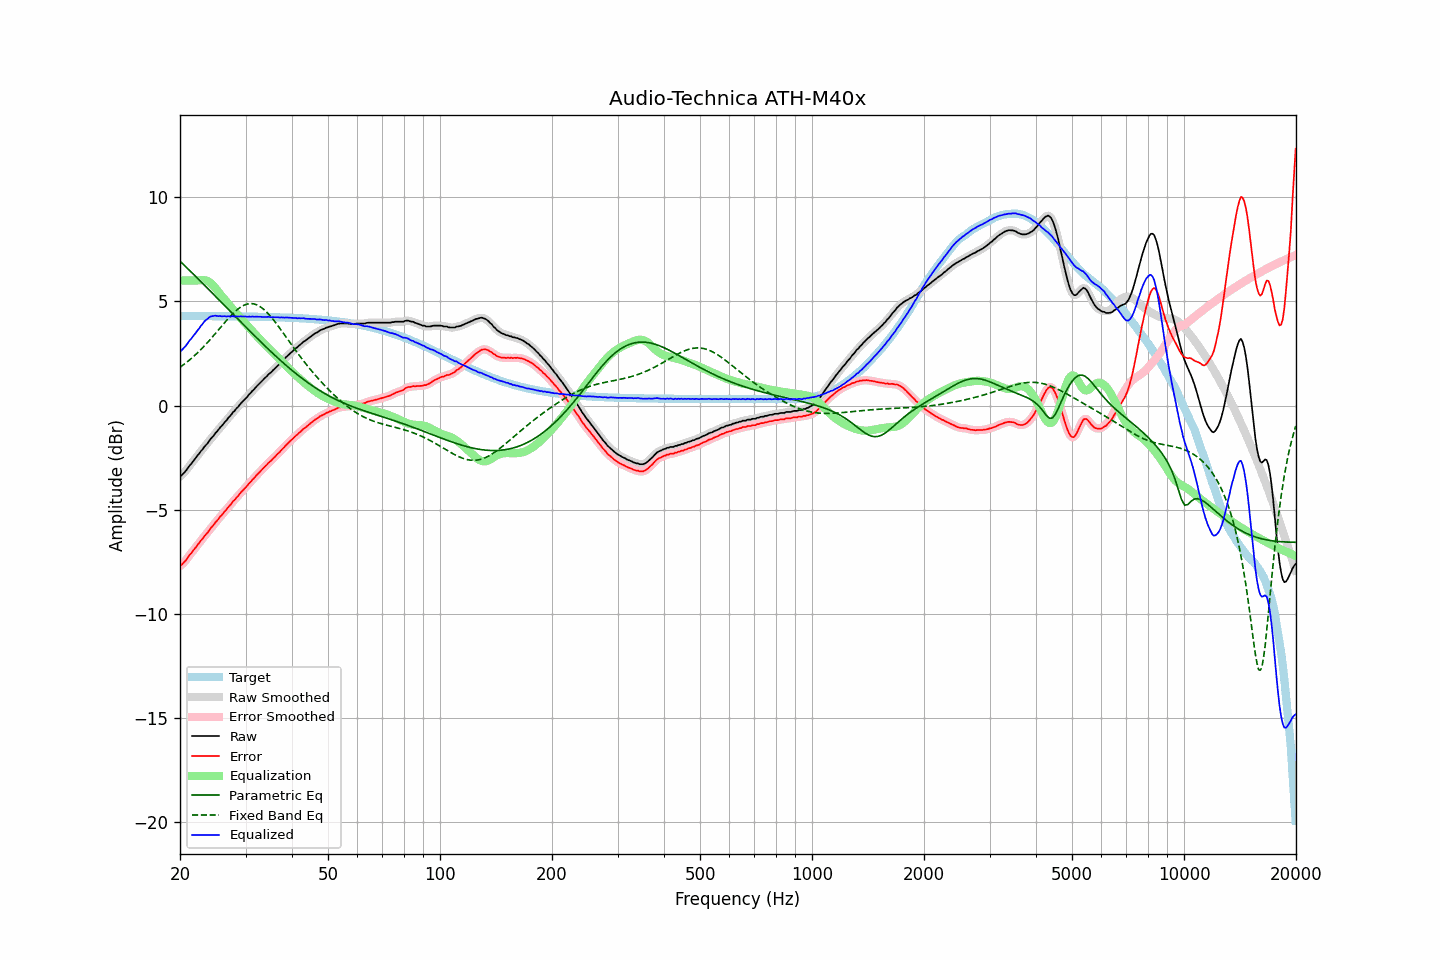

The data file committed next to this chart (first rows):
frequency, raw, error, smoothed, error_smoothed, equalization, parametric_eq, fixed_band_eq, equalized_raw, equalized_smoothed, target
20.00, -3.40, -7.69, -3.40, -7.70, 6.00, 6.93, 1.83, 2.60, 2.60, 4.29
20.20, -3.36, -7.65, -3.34, -7.64, 6.00, 6.85, 1.89, 2.64, 2.66, 4.29
20.40, -3.27, -7.56, -3.27, -7.57, 6.00, 6.78, 1.94, 2.73, 2.73, 4.29
20.61, -3.19, -7.48, -3.19, -7.48, 6.00, 6.70, 2.00, 2.81, 2.81, 4.29
20.81, -3.10, -7.39, -3.09, -7.38, 6.00, 6.63, 2.06, 2.90, 2.91, 4.29
21.02, -2.99, -7.28, -2.99, -7.28, 6.00, 6.55, 2.13, 3.01, 3.01, 4.29
21.23, -2.88, -7.17, -2.89, -7.18, 6.00, 6.48, 2.19, 3.12, 3.11, 4.29
21.44, -2.80, -7.09, -2.79, -7.08, 6.00, 6.40, 2.25, 3.20, 3.21, 4.29
21.66, -2.69, -6.98, -2.69, -6.98, 6.00, 6.33, 2.32, 3.31, 3.31, 4.29
21.87, -2.60, -6.89, -2.59, -6.89, 6.00, 6.25, 2.39, 3.40, 3.41, 4.29
22.09, -2.50, -6.79, -2.49, -6.78, 6.00, 6.18, 2.46, 3.50, 3.51, 4.29
22.31, -2.39, -6.68, -2.39, -6.68, 6.00, 6.10, 2.54, 3.61, 3.61, 4.29
22.54, -2.30, -6.59, -2.29, -6.58, 6.01, 6.02, 2.61, 3.71, 3.71, 4.29
22.76, -2.19, -6.48, -2.20, -6.48, 6.01, 5.95, 2.69, 3.83, 3.82, 4.29
22.99, -2.11, -6.40, -2.10, -6.39, 6.02, 5.87, 2.77, 3.91, 3.92, 4.29
23.22, -2.00, -6.29, -2.00, -6.29, 6.02, 5.79, 2.85, 4.02, 4.01, 4.29
23.45, -1.91, -6.20, -1.91, -6.20, 6.00, 5.71, 2.93, 4.09, 4.09, 4.29
23.69, -1.83, -6.12, -1.81, -6.10, 5.98, 5.64, 3.01, 4.15, 4.16, 4.29
23.92, -1.72, -6.00, -1.72, -6.00, 5.93, 5.56, 3.10, 4.22, 4.22, 4.29
24.16, -1.61, -5.89, -1.62, -5.91, 5.88, 5.48, 3.19, 4.27, 4.26, 4.29
24.40, -1.53, -5.81, -1.52, -5.81, 5.81, 5.40, 3.27, 4.29, 4.29, 4.29
24.65, -1.44, -5.72, -1.43, -5.71, 5.73, 5.33, 3.36, 4.29, 4.30, 4.29
24.89, -1.33, -5.61, -1.34, -5.62, 5.64, 5.25, 3.45, 4.31, 4.30, 4.28
25.14, -1.25, -5.53, -1.24, -5.53, 5.54, 5.17, 3.54, 4.30, 4.30, 4.28
25.39, -1.16, -5.44, -1.15, -5.43, 5.44, 5.09, 3.64, 4.29, 4.29, 4.28
25.65, -1.05, -5.33, -1.06, -5.34, 5.34, 5.01, 3.73, 4.29, 4.28, 4.28
25.91, -0.98, -5.26, -0.97, -5.25, 5.25, 4.93, 3.82, 4.27, 4.28, 4.28
26.16, -0.88, -5.16, -0.88, -5.16, 5.16, 4.86, 3.91, 4.28, 4.28, 4.28
26.43, -0.78, -5.06, -0.79, -5.07, 5.07, 4.78, 4.00, 4.29, 4.28, 4.28
26.69, -0.71, -4.99, -0.69, -4.97, 4.97, 4.70, 4.09, 4.27, 4.28, 4.28
26.96, -0.60, -4.88, -0.61, -4.89, 4.88, 4.62, 4.17, 4.29, 4.28, 4.28
27.23, -0.52, -4.80, -0.51, -4.79, 4.79, 4.54, 4.26, 4.27, 4.28, 4.28
27.50, -0.43, -4.71, -0.42, -4.70, 4.70, 4.46, 4.34, 4.27, 4.28, 4.28
27.77, -0.32, -4.59, -0.33, -4.61, 4.61, 4.39, 4.42, 4.29, 4.28, 4.28
28.05, -0.26, -4.53, -0.24, -4.52, 4.52, 4.31, 4.49, 4.26, 4.28, 4.28
28.33, -0.15, -4.42, -0.16, -4.43, 4.43, 4.23, 4.56, 4.28, 4.27, 4.27
28.62, -0.08, -4.35, -0.07, -4.34, 4.34, 4.15, 4.63, 4.26, 4.27, 4.27
28.90, 0.02, -4.25, 0.02, -4.25, 4.25, 4.07, 4.68, 4.28, 4.28, 4.27
29.19, 0.11, -4.16, 0.11, -4.17, 4.17, 3.99, 4.74, 4.28, 4.27, 4.27
29.48, 0.19, -4.08, 0.20, -4.07, 4.08, 3.92, 4.78, 4.27, 4.28, 4.27
29.78, 0.27, -4.00, 0.27, -4.00, 3.99, 3.84, 4.82, 4.27, 4.27, 4.27
30.08, 0.36, -3.91, 0.36, -3.91, 3.91, 3.76, 4.85, 4.27, 4.27, 4.27
30.38, 0.43, -3.84, 0.44, -3.83, 3.82, 3.68, 4.87, 4.26, 4.26, 4.27
30.68, 0.53, -3.73, 0.52, -3.74, 3.74, 3.61, 4.88, 4.27, 4.26, 4.27
30.99, 0.60, -3.66, 0.61, -3.66, 3.65, 3.53, 4.89, 4.26, 4.26, 4.26
31.30, 0.70, -3.56, 0.69, -3.57, 3.57, 3.45, 4.88, 4.27, 4.26, 4.26
31.61, 0.77, -3.49, 0.78, -3.48, 3.49, 3.38, 4.87, 4.26, 4.26, 4.26
31.93, 0.86, -3.40, 0.86, -3.40, 3.40, 3.30, 4.85, 4.26, 4.26, 4.26
32.24, 0.94, -3.31, 0.94, -3.32, 3.32, 3.22, 4.82, 4.26, 4.26, 4.26
32.57, 1.02, -3.24, 1.02, -3.23, 3.24, 3.15, 4.78, 4.26, 4.26, 4.26
32.89, 1.10, -3.15, 1.10, -3.16, 3.16, 3.07, 4.74, 4.26, 4.25, 4.25
33.22, 1.17, -3.08, 1.18, -3.08, 3.08, 3.00, 4.68, 4.25, 4.25, 4.25
33.55, 1.25, -3.00, 1.25, -3.00, 3.00, 2.92, 4.62, 4.25, 4.25, 4.25
33.89, 1.33, -2.92, 1.33, -2.92, 2.92, 2.85, 4.55, 4.25, 4.25, 4.25
34.23, 1.40, -2.85, 1.41, -2.84, 2.84, 2.77, 4.48, 4.24, 4.25, 4.25
34.57, 1.49, -2.75, 1.48, -2.76, 2.77, 2.70, 4.39, 4.26, 4.25, 4.25
34.92, 1.55, -2.69, 1.55, -2.69, 2.69, 2.63, 4.31, 4.24, 4.24, 4.24
35.27, 1.62, -2.62, 1.63, -2.61, 2.61, 2.55, 4.22, 4.23, 4.24, 4.24
35.62, 1.70, -2.54, 1.70, -2.54, 2.54, 2.48, 4.12, 4.24, 4.23, 4.24
35.97, 1.77, -2.46, 1.78, -2.46, 2.46, 2.41, 4.02, 4.23, 4.24, 4.24
... 635 more rows
